Run: headless pygame with SDL's dummy video driver; simulated clock (each Clock.tick advances the game by its frame time, no real sleeping); random seed 0; keys injected as events and as key.get_pressed() state; no mouse input.
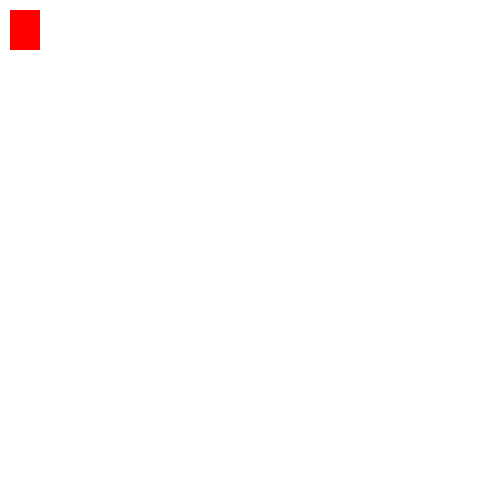
Frame 1 of 4 · flips 1–60 · no input
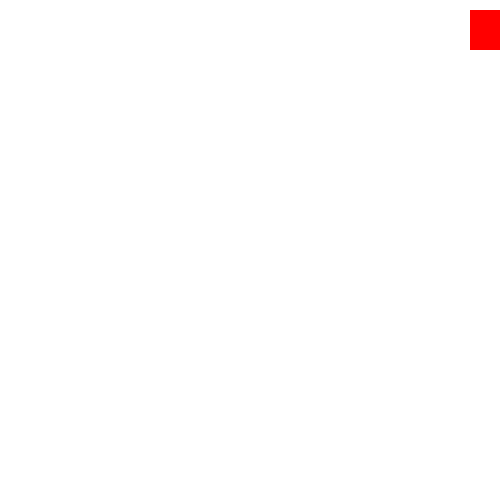
Frame 2 of 4 · flips 61–180 · tapped SPACE, RETURN · held RIGHT (→), D
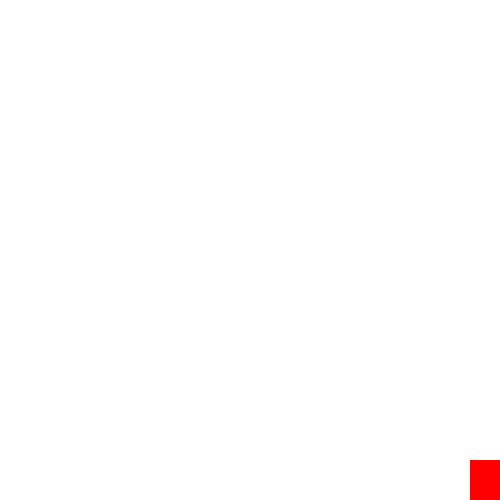
Frame 3 of 4 · flips 181–300 · held DOWN (↓), S
Frame 4 of 4 · flips 301–420 · held LEFT (←), A, UP (↑), W · screen same as frame 1, image omitted

The pygame program that drew these frames:

import pygame

pygame.init()
window=pygame.display.set_mode((500,500))
pygame.display.set_caption('First Pygame')

x,y=10,10
width,height=30,40
run= True
while run:
    pygame.time.delay(100)
    
    for event in pygame.event.get():
        if event.type==pygame.QUIT:
            run=False
    keys=pygame.key.get_pressed()
    if keys[pygame.K_LEFT] and x> 10:
        x-=5
    if keys[pygame.K_RIGHT] and x<500-width:
        x+=5
    if keys[pygame.K_UP] and y>10:
        y-=5
    if keys[pygame.K_DOWN] and y < 500- height :
        y+=5
    window.fill((255,255,255))
    pygame.draw.rect(window,(255,0,0),(x,y,width,height))
    pygame.display.update()
pygame.quit() 
